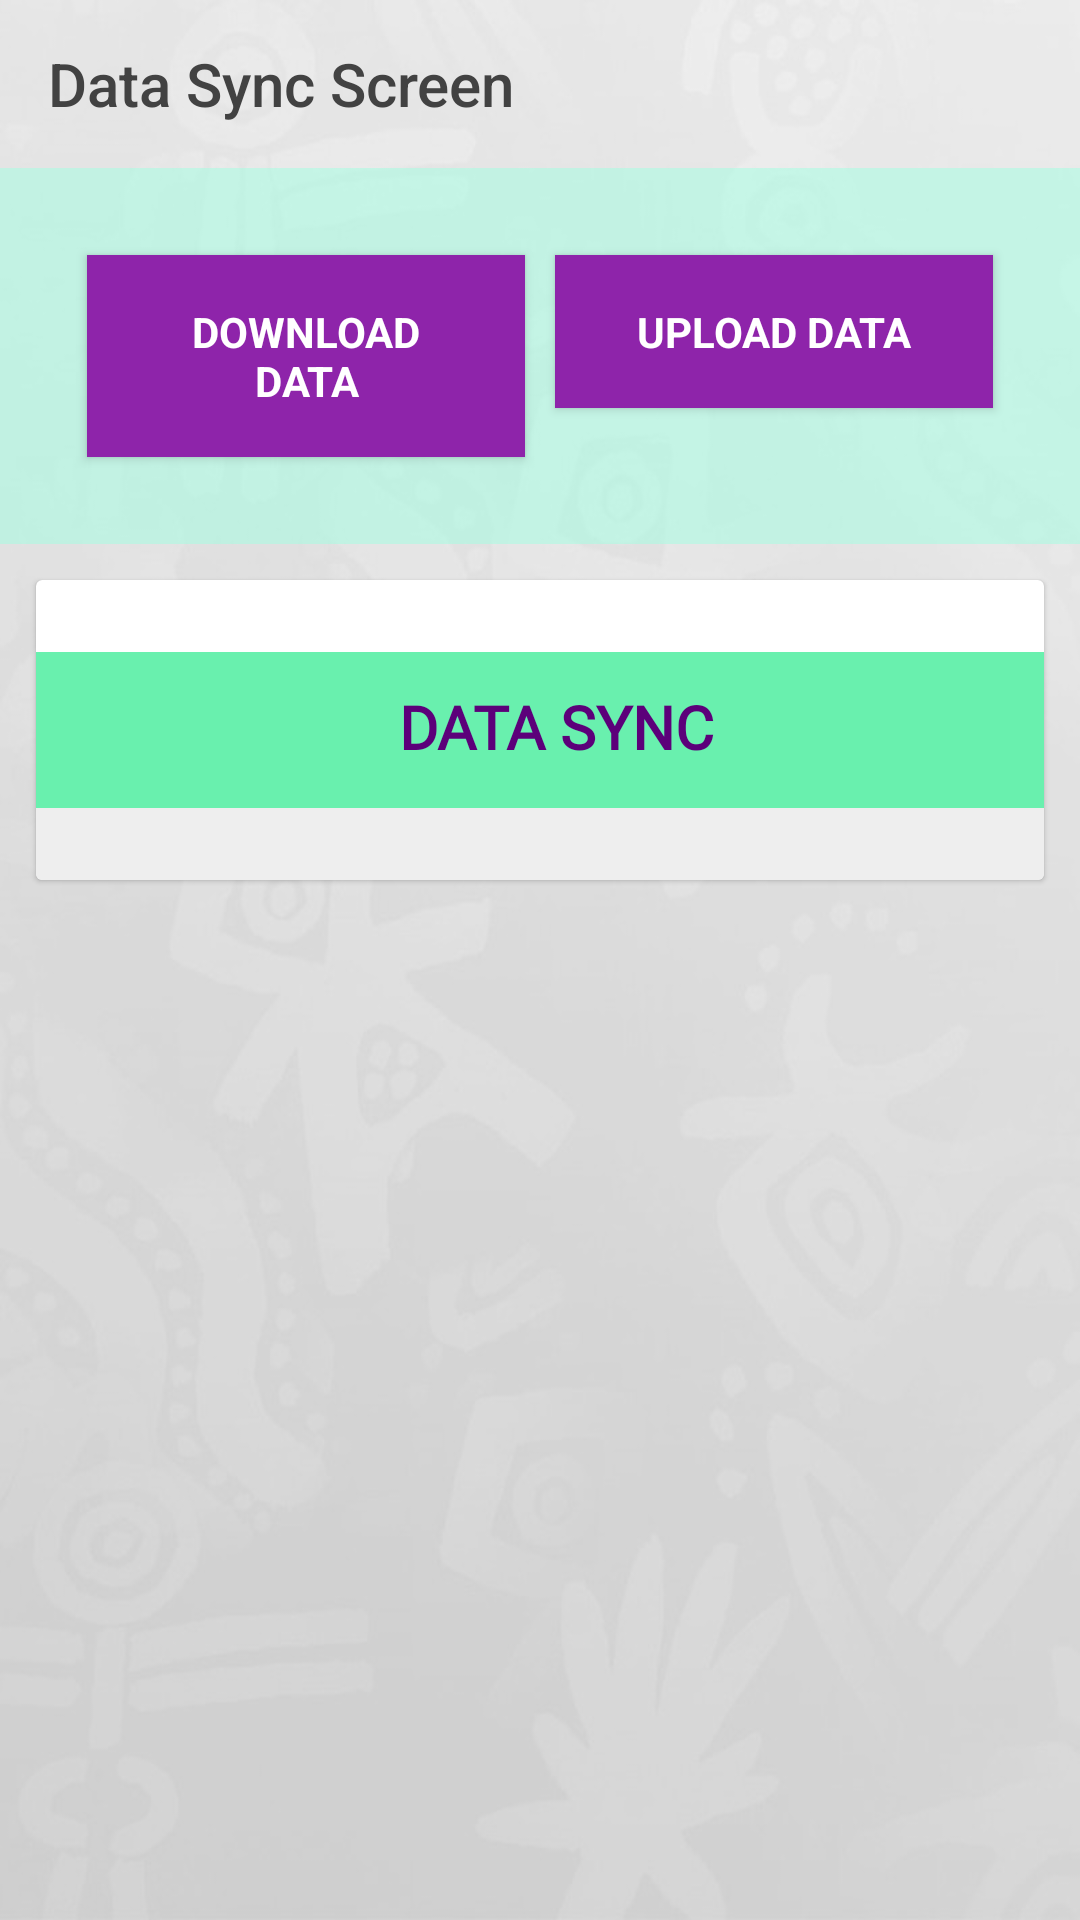

The Android layout XML behind this screen, and the referenced resources:
<!-- AndroidManifest.xml: activity theme AppTheme -->
<!-- res/layout/activity_sync.xml -->
<?xml version="1.0" encoding="utf-8"?>
<layout xmlns:android="http://schemas.android.com/apk/res/android"
    xmlns:app="http://schemas.android.com/apk/res-auto"
    xmlns:tools="http://schemas.android.com/tools">

    <data>

        <import type="android.view.View" />

        <variable
            name="callback"
            type="edu.aku.hassannaqvi.alijiwanibaseline.ui.SyncActivity" />
    </data>

    <ScrollView
        android:layout_width="match_parent"
        android:layout_height="wrap_content"
        android:background="@drawable/app_bg_gray">

        <LinearLayout
            android:layout_width="match_parent"
            android:layout_height="wrap_content"
            android:animateLayoutChanges="false"
            android:gravity="center"
            android:orientation="vertical">
            
            <androidx.appcompat.widget.Toolbar
                android:id="@+id/toolbar"
                android:layout_width="match_parent"
                android:layout_height="?attr/actionBarSize"
                android:layoutDirection="ltr"
                android:textAlignment="center"
                app:layout_scrollFlags="scroll|enterAlways"
                app:popupTheme="@style/AppTheme.PopupOverlay"
                app:title="Data Sync Screen"
                app:titleTextColor="@color/grayDark" />

            <TextView
                style="@style/TextAppearance.AppCompat.Large"
                android:layout_width="match_parent"
                android:layout_height="wrap_content"
                android:layout_margin="12dp"
                android:gravity="center_horizontal"
                android:padding="12dp"
                android:shadowColor="@color/grayLight"
                android:shadowDx="2"
                android:shadowDy="2"
                android:shadowRadius="2"
                android:text="DATA SYNC ACTIVITY"
                android:textColor="@color/colorPrimary"
                android:visibility="gone" />

            <LinearLayout
                android:layout_width="match_parent"
                android:layout_height="wrap_content"
                android:background="@color/colorAccentLightOverlay"
                android:orientation="horizontal"
                android:padding="24dp">


                <Button
                    android:id="@+id/btnSync"
                    style="@style/TextAppearance.AppCompat.Small"
                    android:layout_width="0dp"
                    android:layout_height="wrap_content"
                    android:layout_margin="5dp"
                    android:layout_weight="1"
                    android:background="@color/colorPrimary"
                    android:elevation="2dp"
                    android:onClick="ProcessStart"
                    android:padding="16dp"
                    android:text="@string/btnDownload"
                    android:textColor="@color/white"
                    android:textStyle="bold" />

                <Button
                    android:id="@+id/btnUpload"
                    style="@style/TextAppearance.AppCompat.Small"

                    android:layout_width="0dp"
                    android:layout_height="wrap_content"
                    android:layout_margin="5dp"
                    android:layout_marginTop="15dp"
                    android:layout_weight="1"
                    android:background="@color/colorPrimary"
                    android:elevation="2dp"
                    android:onClick="ProcessStart"
                    android:padding="16dp"
                    android:text="@string/btnUpload"
                    android:textColor="@color/white"
                    android:textStyle="bold" />

                <Button
                    android:id="@+id/btnUploadPhotos"
                    style="@style/TextAppearance.AppCompat.Small"
                    android:layout_width="0dp"
                    android:layout_height="wrap_content"

                    android:layout_margin="5dp"
                    android:layout_weight="1"
                    android:background="@color/colorPrimary"
                    android:elevation="2dp"
                    android:onClick="UploadPhotos"
                    android:padding="16dp"
                    android:text="Upload Photos"
                    android:textColor="@color/white"
                    android:textStyle="bold"
                    android:visibility="gone" />
            </LinearLayout>

            <androidx.cardview.widget.CardView
                android:layout_width="match_parent"
                android:layout_height="wrap_content"
                android:layout_margin="12dp"
                app:cardCornerRadius="2dp"
                app:cardElevation="1dp">

                <LinearLayout
                    android:layout_width="match_parent"
                    android:layout_height="wrap_content"
                    android:orientation="vertical">

                    
                    <TextView
                        android:id="@+id/mTextViewS"
                        style="@style/labels"
                        android:layout_width="match_parent"
                        android:layout_height="wrap_content"
                        android:layout_margin="12dp"
                        android:layout_marginBottom="1dp"
                        android:background="@color/whiteOverlay"
                        android:elevation="1dp"
                        android:gravity="center_horizontal"
                        android:paddingBottom="1dp"
                        android:shadowColor="@color/grayLight"
                        android:shadowDx="1"
                        android:shadowDy="1"
                        android:shadowRadius="1"
                        android:text="Upload Photo"
                        android:visibility="gone" />

                    <ProgressBar
                        android:id="@+id/pBar"
                        style="@android:style/Widget.ProgressBar.Horizontal"
                        android:layout_width="match_parent"
                        android:layout_height="2dp"
                        android:indeterminate="false"
                        android:progress="1"
                        android:visibility="gone" />

                    <LinearLayout
                        android:id="@+id/photoLayout"
                        android:layout_width="match_parent"
                        android:layout_height="wrap_content"
                        android:animateLayoutChanges="true"
                        android:orientation="vertical"
                        android:padding="12dp"
                        android:visibility="gone">

                    </LinearLayout>

                    <LinearLayout
                        android:id="@+id/dataLayout"
                        android:layout_width="match_parent"
                        android:layout_height="wrap_content"
                        android:orientation="vertical"
                        android:visibility="visible">

                        <TextView
                            android:id="@+id/activityTitle"
                            style="@style/labelsHead"
                            android:layout_width="match_parent"
                            android:layout_height="wrap_content"
                            android:gravity="center_horizontal|center_vertical"
                            android:text="@string/dataSync" />

                        <androidx.recyclerview.widget.RecyclerView
                            android:id="@+id/rv_upload_list"
                            android:layout_width="match_parent"
                            android:layout_height="wrap_content"
                            android:background="@color/grayLight"
                            android:padding="12dp"
                            android:visibility="visible"
                            tools:itemCount="4"
                            tools:listitem="@layout/sync_list_adapter">

                        </androidx.recyclerview.widget.RecyclerView>

                        <TextView
                            android:id="@+id/no_data_item"
                            android:layout_width="match_parent"
                            android:layout_height="wrap_content"
                            android:layout_marginTop="10dp"
                            android:gravity="center"
                            android:text="No Activty"
                            android:textColor="@color/redLight"
                            android:visibility="gone" />
                    </LinearLayout>
                </LinearLayout>
            </androidx.cardview.widget.CardView>
        </LinearLayout>
    </ScrollView>
</layout>
<!-- resources referenced by this layout -->
<resources>
  <color name="colorAccentLightOverlay">#7f9fffe0</color>
  <color name="colorPrimary">#8e24aa</color>
  <color name="grayDark">#424242</color>
  <color name="grayLight">#EEEEEE</color>
  <color name="redLight">#d6D50000</color>
  <color name="white">#FFFFFFFF</color>
  <color name="whiteOverlay">#7fffffff</color>
  <!-- drawable app_bg_gray: jpg bitmap (drawable, 29150 bytes) -->
  <string name="btnDownload">Download Data</string>
  <string name="btnUpload">Upload Data</string>
  <string name="dataSync">DATA SYNC</string>
  <style name="AppTheme.PopupOverlay" parent="ThemeOverlay.AppCompat.Light">
          <item name="android:textColorSecondary">@android:color/white</item>
      </style>
  <style name="labels" parent="@android:style/TextAppearance.Widget.TextView">
          <item name="android:layout_width">match_parent</item>
          <item name="android:layout_height">wrap_content</item>
          <item name="android:layout_marginTop">24dp</item>
          <item name="android:textColor">@color/white</item>
          <item name="android:fontFamily">@font/roboto</item>
          <item name="android:gravity">center_vertical</item>
          <item name="android:elevation">24dp</item>
          <item name="android:paddingStart">15dp</item>
          <item name="android:paddingEnd">4dp</item>
          <item name="android:paddingTop">4dp</item>
          <item name="android:paddingBottom">6dp</item>
          <item name="android:minHeight">52dp</item>
          <item name="android:textAppearance">@style/TextAppearance.AppCompat.Medium</item>
          <item name="android:background">@drawable/grad_lable</item>
          <item name="android:shadowColor">#7f000000</item>
          <item name="android:shadowDx">2</item>
          <item name="android:shadowDy">2</item>
          <item name="android:shadowRadius">2</item>
      </style>
  <style name="labelsHead" parent="@android:style/TextAppearance.Widget.TextView">
          <item name="android:layout_width">match_parent</item>
          <item name="android:layout_height">wrap_content</item>
          <item name="android:textStyle">bold</item>
          <item name="android:layout_marginTop">24dp</item>
          <item name="android:textColor">@color/colorPrimaryDark</item>
          <item name="android:fontFamily">@font/roboto</item>
          <item name="android:textSize">20sp</item>
          <item name="android:gravity">center</item>
          <item name="android:paddingStart">15dp</item>
          <item name="android:paddingEnd">4dp</item>
          <item name="android:paddingTop">4dp</item>
          <item name="android:paddingBottom">6dp</item>
          <item name="android:minHeight">52dp</item>
          <item name="android:textAppearance">@style/TextAppearance.AppCompat.Headline</item>
          <item name="android:background">@color/colorAccent</item>
          <item name="android:shadowColor">#00000000</item>
          <item name="android:shadowDx">0</item>
          <item name="android:shadowDy">0</item>
          <item name="android:shadowRadius">0</item>
      </style>
  <style name="AppTheme" parent="Theme.AppCompat.Light.NoActionBar">
          <item name="android:windowFullscreen">true</item>
  
          <item name="fontFamily">@font/roboto</item>
          <item name="android:actionBarStyle">@style/topBarStyle</item>
      </style>
  <color name="colorPrimaryDark">#5c007a</color>
  <color name="colorAccent">#69f0ae</color>
  <style name="topBarStyle" parent="Theme.AppCompat.Light.NoActionBar">
          <item name="android:textColorSecondary">@color/white</item>
          <item name="android:background">@color/colorPrimary</item>
          <item name="android:typeface">sans</item>
          <item name="android:fontFamily">@font/jameel_noori_nastaleeq</item>
          <item name="android:maxHeight">@dimen/abc_action_bar_default_height_material</item>
          <item name="popupTheme">@style/ThemeOverlay.AppCompat.Light</item>
          <item name="titleTextAppearance">@style/Widget.AppCompat.Toolbar</item>
      </style>
</resources>
